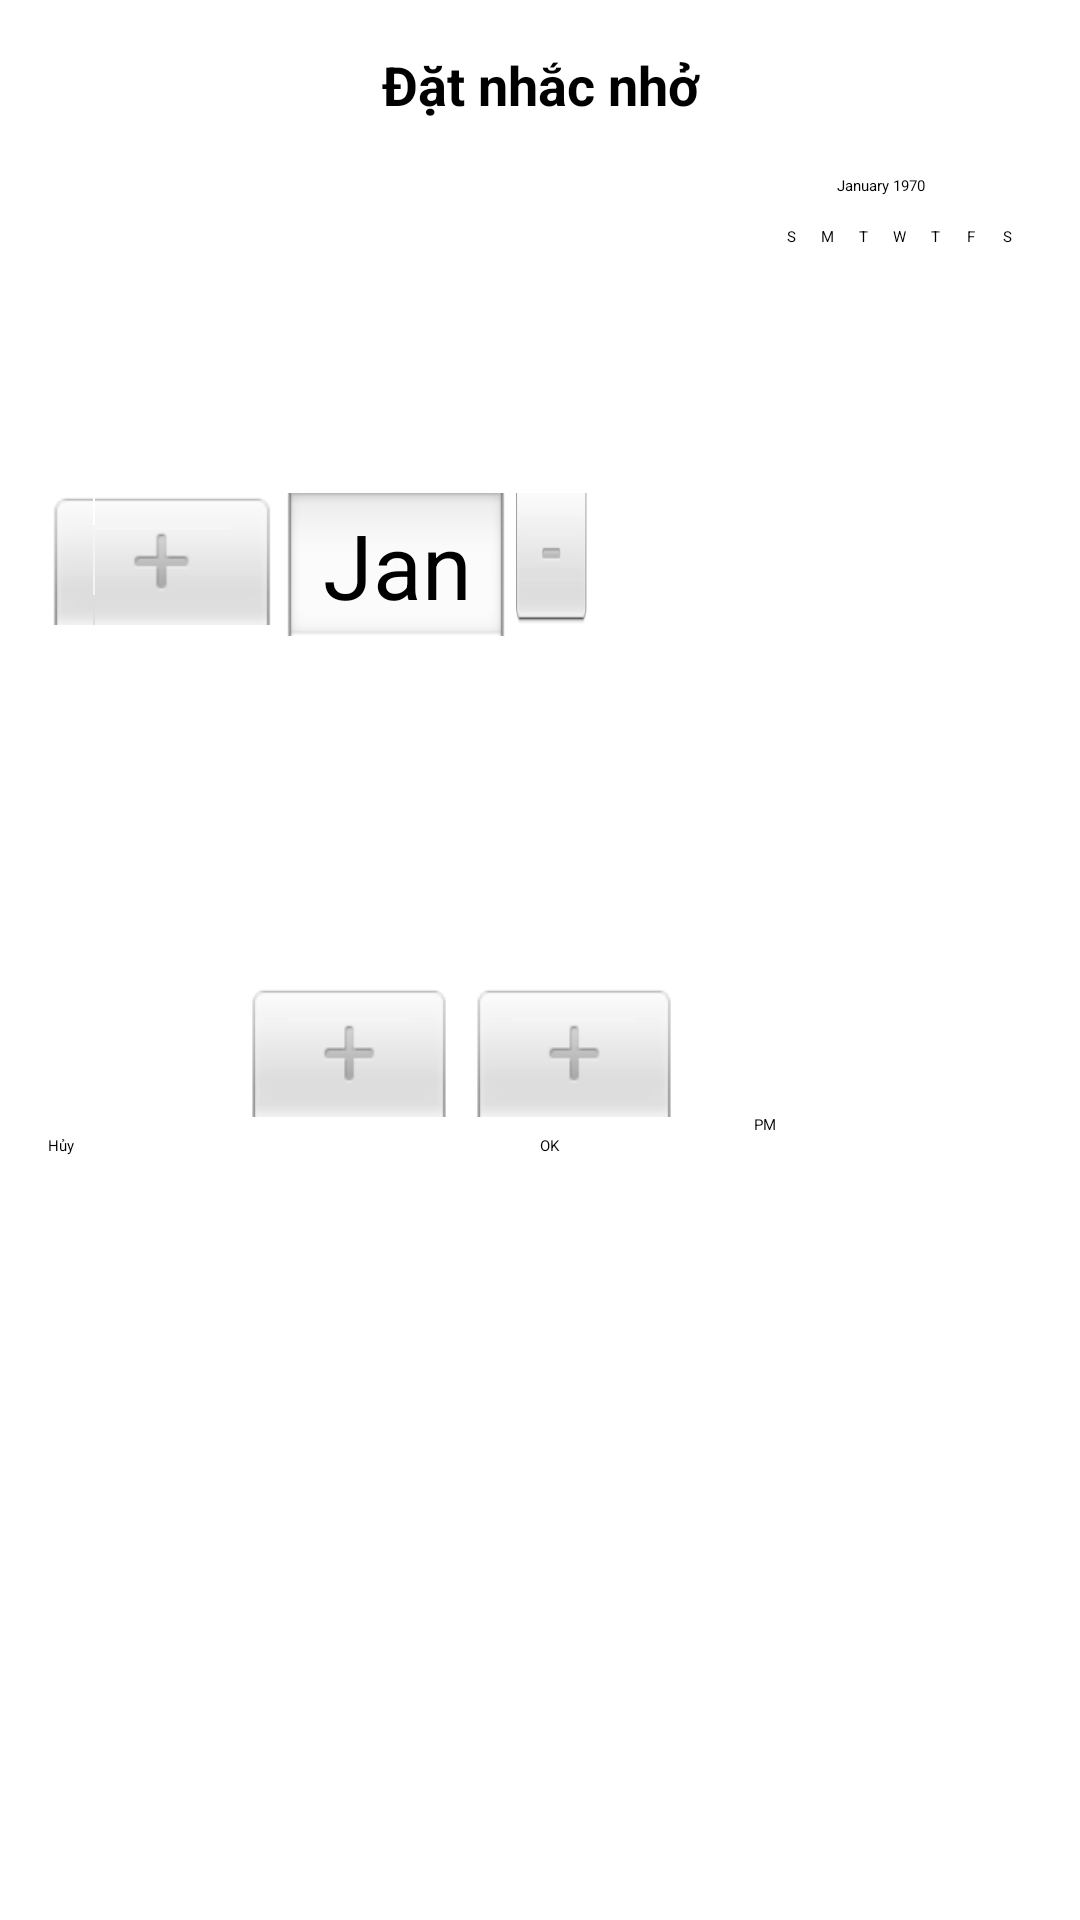

Layout XML and referenced resources for this Android screen:
<!-- AndroidManifest.xml: application theme Theme.AppQuanLyCaNhan -->
<!-- res/layout/activity_reminder_picker_bottom_sheet_dialog.xml -->
<?xml version="1.0" encoding="utf-8"?>
<LinearLayout
    xmlns:android="http://schemas.android.com/apk/res/android"
    android:layout_width="match_parent"
    android:layout_height="wrap_content"
    android:orientation="vertical"
    android:padding="16dp">

    
    <TextView
        android:id="@+id/title"
        android:layout_width="match_parent"
        android:layout_height="wrap_content"
        android:text="Đặt nhắc nhở"
        android:textStyle="bold"
        android:textSize="18sp"
        android:gravity="center"
        android:paddingBottom="8dp"/>

    
    <DatePicker
        android:id="@+id/datePicker"
        android:layout_width="match_parent"
        android:layout_height="wrap_content"
        android:calendarViewShown="true" />

    
    <TimePicker
        android:id="@+id/timePicker"
        android:layout_width="match_parent"
        android:layout_height="wrap_content"
        android:timePickerMode="spinner"
       />

    
    <LinearLayout
        android:layout_width="match_parent"
        android:layout_height="wrap_content"
        android:orientation="horizontal"
        android:gravity="center">

        <Button
            android:id="@+id/btnHuy"
            android:layout_width="0dp"
            android:layout_height="wrap_content"
            android:layout_weight="1"
            android:text="Hủy" />

        <Button
            android:id="@+id/btnOk"
            android:layout_width="0dp"
            android:layout_height="wrap_content"
            android:layout_weight="1"
            android:text="OK" />
    </LinearLayout>

</LinearLayout>
<!-- resources referenced by this layout -->
<resources>
  <style name="Theme.AppQuanLyCaNhan" parent="Theme.MaterialComponents.DayNight.NoActionBar">
          <item name="colorPrimary">@color/colorPrimary</item>
          <item name="colorPrimaryVariant">@color/colorPrimaryDark</item>
          <item name="colorOnPrimary">@color/white</item>
          <item name="android:colorBackground">@color/background_color</item>
          <item name="android:textColor">@color/text_color</item>
      </style>
  <color name="colorPrimary">#6200EE</color>
  <color name="colorPrimaryDark">#000000</color>
  <color name="white">#FFFFFFFF</color>
  <color name="background_color">#C3C7F4</color>
  <color name="text_color">#000000</color>
</resources>
